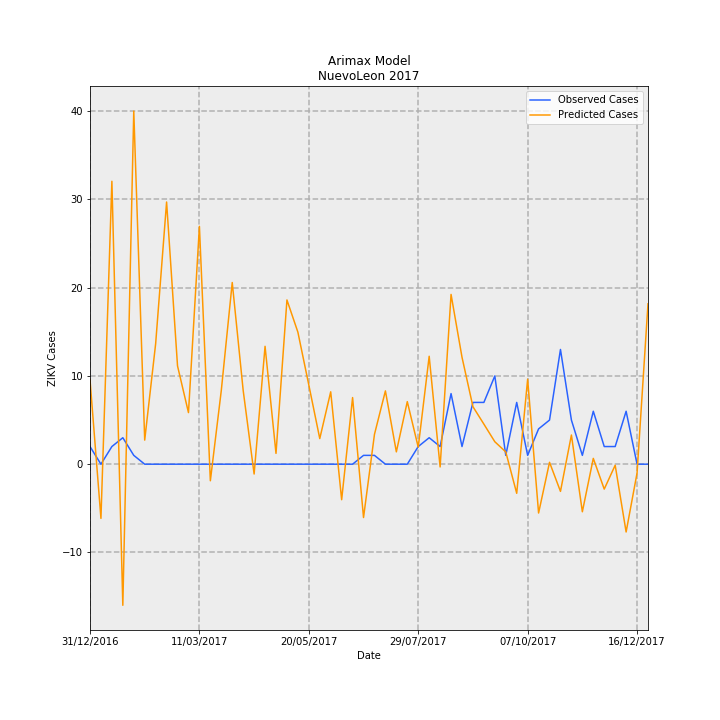

Source data for this figure (header and first rows):
Date, predictions_incidence, observed_incidence, Predicted Cases, Observed Cases, error
31/12/2016, 0.1871, 0.03907, 9.576, 2.0, -7.576
07/01/2017, -0.1199, 0.0, -6.141, 0.0, 6.141
14/01/2017, 0.6262, 0.03907, 32.06, 2.0, -30.06
21/01/2017, -0.3123, 0.0586, -15.99, 3.0, 18.99
28/01/2017, 0.7815, 0.01953, 40.01, 1.0, -39.01
04/02/2017, 0.0533, 0.0, 2.729, 0.0, -2.729
11/02/2017, 0.2666, 0.0, 13.65, 0.0, -13.65
18/02/2017, 0.5803, 0.0, 29.71, 0.0, -29.71
25/02/2017, 0.2174, 0.0, 11.13, 0.0, -11.13
04/03/2017, 0.1142, 0.0, 5.846, 0.0, -5.846
11/03/2017, 0.5264, 0.0, 26.95, 0.0, -26.95
18/03/2017, -0.03667, 0.0, -1.878, 0.0, 1.878
25/03/2017, 0.1632, 0.0, 8.353, 0.0, -8.353
01/04/2017, 0.4021, 0.0, 20.59, 0.0, -20.59
08/04/2017, 0.1633, 0.0, 8.361, 0.0, -8.361
15/04/2017, -0.02173, 0.0, -1.112, 0.0, 1.112
22/04/2017, 0.2609, 0.0, 13.36, 0.0, -13.36
29/04/2017, 0.02392, 0.0, 1.225, 0.0, -1.225
06/05/2017, 0.3635, 0.0, 18.61, 0.0, -18.61
13/05/2017, 0.2923, 0.0, 14.96, 0.0, -14.96
20/05/2017, 0.1752, 0.0, 8.97, 0.0, -8.97
27/05/2017, 0.0567, 0.0, 2.903, 0.0, -2.903
03/06/2017, 0.1602, 0.0, 8.202, 0.0, -8.202
10/06/2017, -0.07861, 0.0, -4.024, 0.0, 4.024
17/06/2017, 0.1475, 0.0, 7.55, 0.0, -7.55
24/06/2017, -0.118, 0.01953, -6.044, 1.0, 7.044
01/07/2017, 0.06608, 0.01953, 3.383, 1.0, -2.383
08/07/2017, 0.1622, 0.0, 8.305, 0.0, -8.305
15/07/2017, 0.02731, 0.0, 1.398, 0.0, -1.398
22/07/2017, 0.1385, 0.0, 7.088, 0.0, -7.088
29/07/2017, 0.03758, 0.03907, 1.924, 2.0, 0.07588
05/08/2017, 0.2389, 0.0586, 12.23, 3.0, -9.23
12/08/2017, -0.006097, 0.03907, -0.3121, 2.0, 2.312
19/08/2017, 0.3758, 0.1563, 19.24, 8.0, -11.24
26/08/2017, 0.2368, 0.03907, 12.12, 2.0, -10.12
02/09/2017, 0.1273, 0.1367, 6.517, 7, 0.483
09/09/2017, 0.08868, 0.1367, 4.54, 7, 2.46
16/09/2017, 0.0497, 0.1953, 2.545, 10.0, 7.455
23/09/2017, 0.0272, 0.01953, 1.393, 1.0, -0.3926
30/09/2017, -0.06444, 0.1367, -3.299, 7, 10.3
07/10/2017, 0.1881, 0.01953, 9.627, 1.0, -8.627
14/10/2017, -0.108, 0.07813, -5.531, 4.0, 9.531
21/10/2017, 0.004192, 0.09767, 0.2146, 5.0, 4.785
28/10/2017, -0.06017, 0.2539, -3.08, 13.0, 16.08
04/11/2017, 0.06456, 0.09767, 3.305, 5.0, 1.695
11/11/2017, -0.1053, 0.01953, -5.39, 1.0, 6.39
18/11/2017, 0.01285, 0.1172, 0.6578, 6.0, 5.342
25/11/2017, -0.05513, 0.03907, -2.822, 2.0, 4.822
02/12/2017, -0.002291, 0.03907, -0.1173, 2.0, 2.117
09/12/2017, -0.15, 0.1172, -7.681, 6.0, 13.68
16/12/2017, -0.01953, 0.0, -0.9997, 0.0, 0.9997
23/12/2017, 0.3551, 0.0, 18.18, 0.0, -18.18
